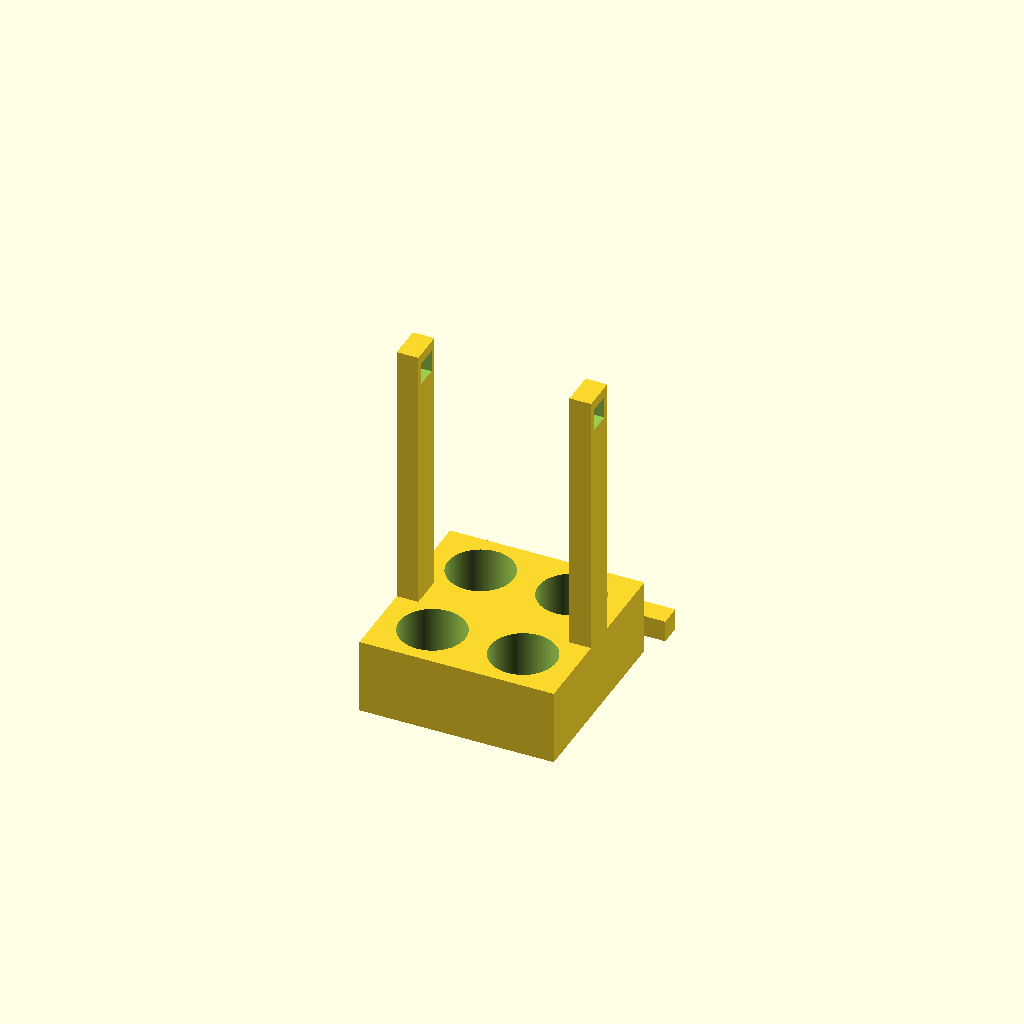
Cell 1 — every parameter at its default value.
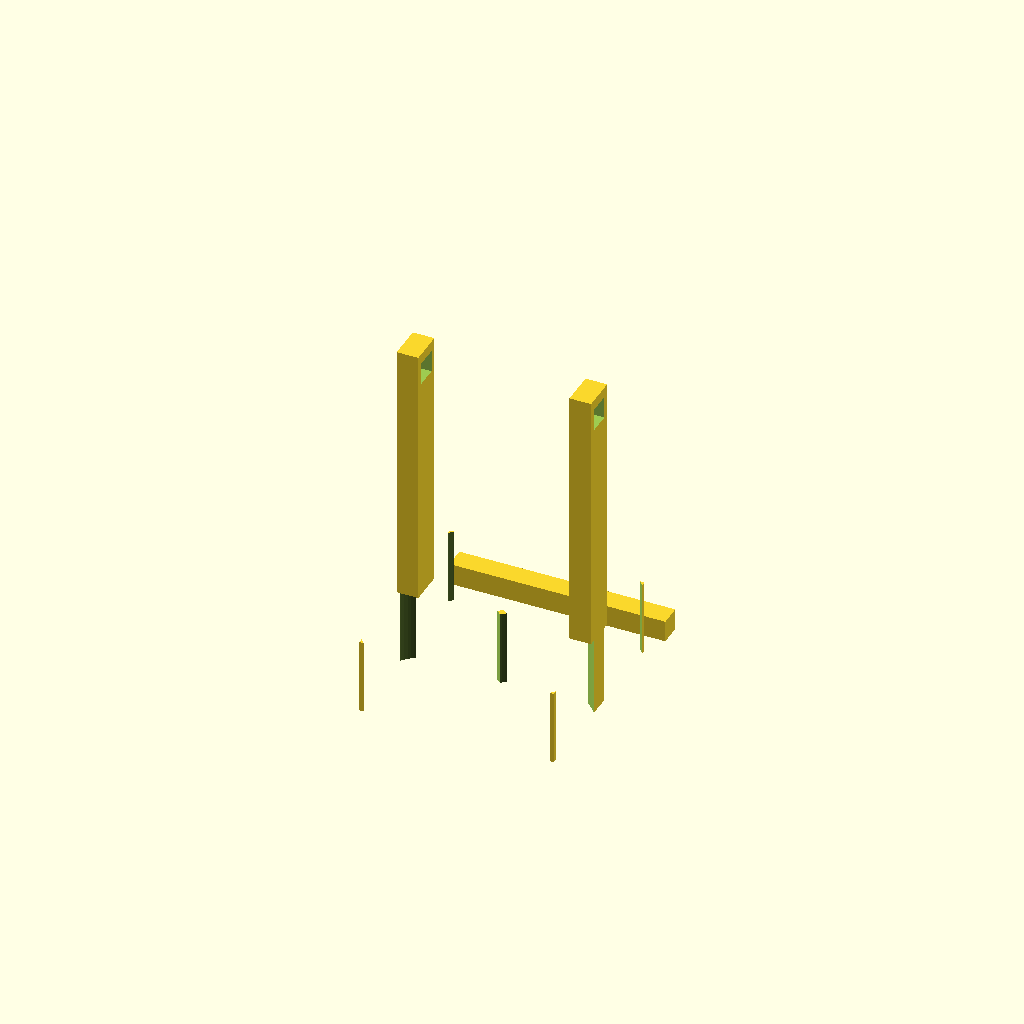
Cell 2: seat_d = 61 (everything else at default).
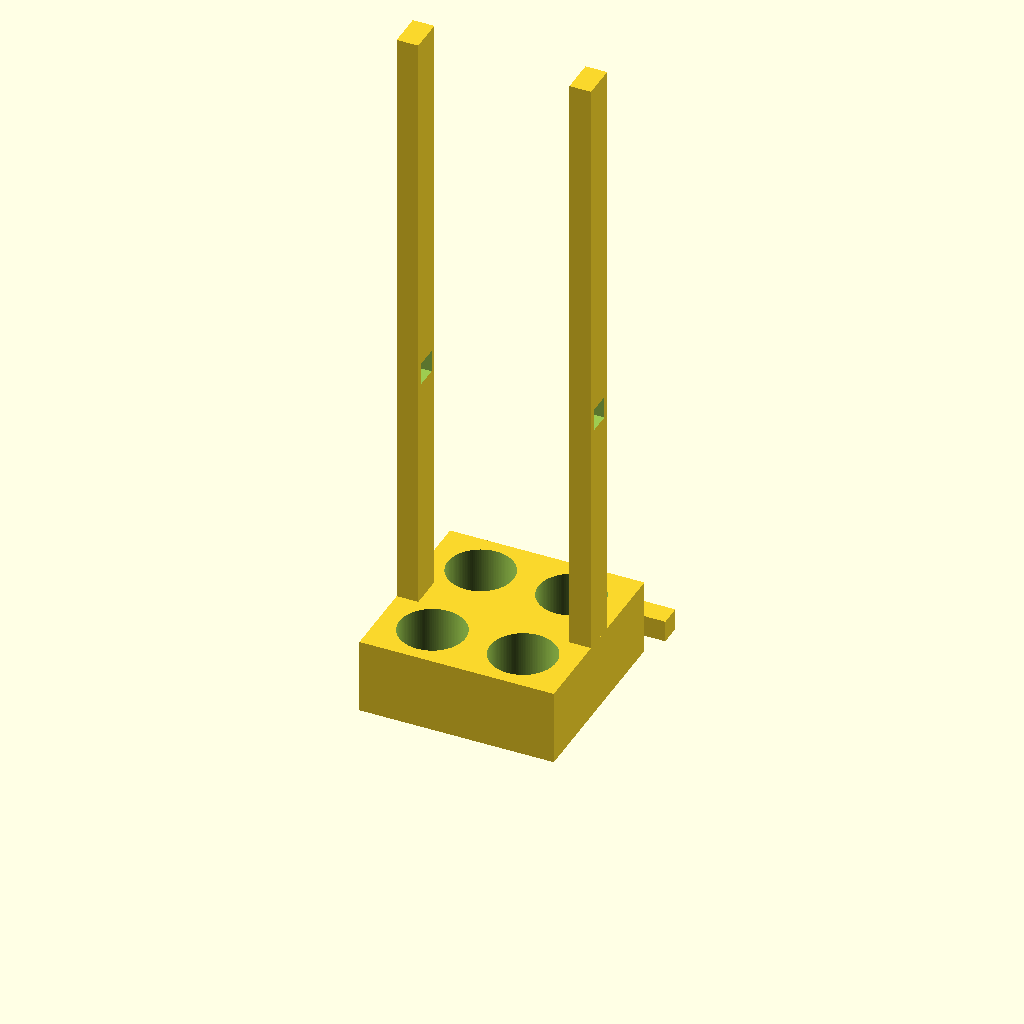
Cell 3 — post_top set to 320, the other parameters unchanged.
All cells are drawn from one camera (rotation 55°, 0°, 25°, orthographic, colour scheme Cornfield), so only the parameter changes between them.
Source of the model, bench/heldout/mutants/conical_50ml_carrier__seats_through.scad:
// KNOWN-WRONG PART (must fail): the seats go right through the base (no floor)
// Carrier for four 50 mL conical tubes with a carrying handle; two parts printed side by side
// Category: hardware. Part 1: a base block with four blind seats and two posts with square holes
// near the top. Part 2: a square handle bar, printed lying flat, pushed through both posts.
// Print: PETG, 0.2 mm layers, 4 perimeters; the posts are tall, so print slowly near the top.
// A drop of glue (or a tight fit) keeps the bar in place.
// SPDX-License-Identifier: CERN-OHL-P-2.0

/* [Carrier] */
base = [90, 90, 35];      // X, Y, Z [mm], centred on the origin
seat_d = 30.5;            // 50 mL conical tube is ~29-30 mm across
seat_depth = 36;          // 5 mm floor
seat_pos = [[-21, -24], [21, -24], [-21, 24], [21, 24]];
post = [10, 16];          // post X, Y; flush with the X end faces, centred on y = 0
post_top = 160;
hole = 10.4;              // square hole along X for the handle bar
hole_z = 150;
bar = [100, 10, 10];      // handle bar X, Y, Z
bar_gap = 10;             // gap between the bar and the base's +Y face

/* [Hidden] */
eps = 0.01;

// part 1: carrier
difference() {
    union() {
        translate([-base.x / 2, -base.y / 2, 0]) cube(base);
        for (s = [-1, 1])
            translate([s > 0 ? base.x / 2 - post.x : -base.x / 2, -post.y / 2, base.z - eps])
                cube([post.x, post.y, post_top - base.z + eps]);
    }
    for (p = seat_pos)
        translate([p.x, p.y, base.z - seat_depth]) cylinder(d = seat_d, h = seat_depth + 2, $fn = 128);
    translate([-base.x / 2 - 1, -hole / 2, hole_z - hole / 2]) cube([base.x + 2, hole, hole]);
}
// part 2: handle bar, beside the base on the +Y side
translate([-bar.x / 2, base.y / 2 + bar_gap, 0]) cube(bar);
Parameter table extracted from the source (name, type, default, range or options):
base: vector, default [90, 90, 35]
seat_d: number, default 30.5
seat_depth: number, default 36
post: vector, default [10, 16]
post_top: number, default 160
hole: number, default 10.4
hole_z: number, default 150
bar: vector, default [100, 10, 10]
bar_gap: number, default 10
